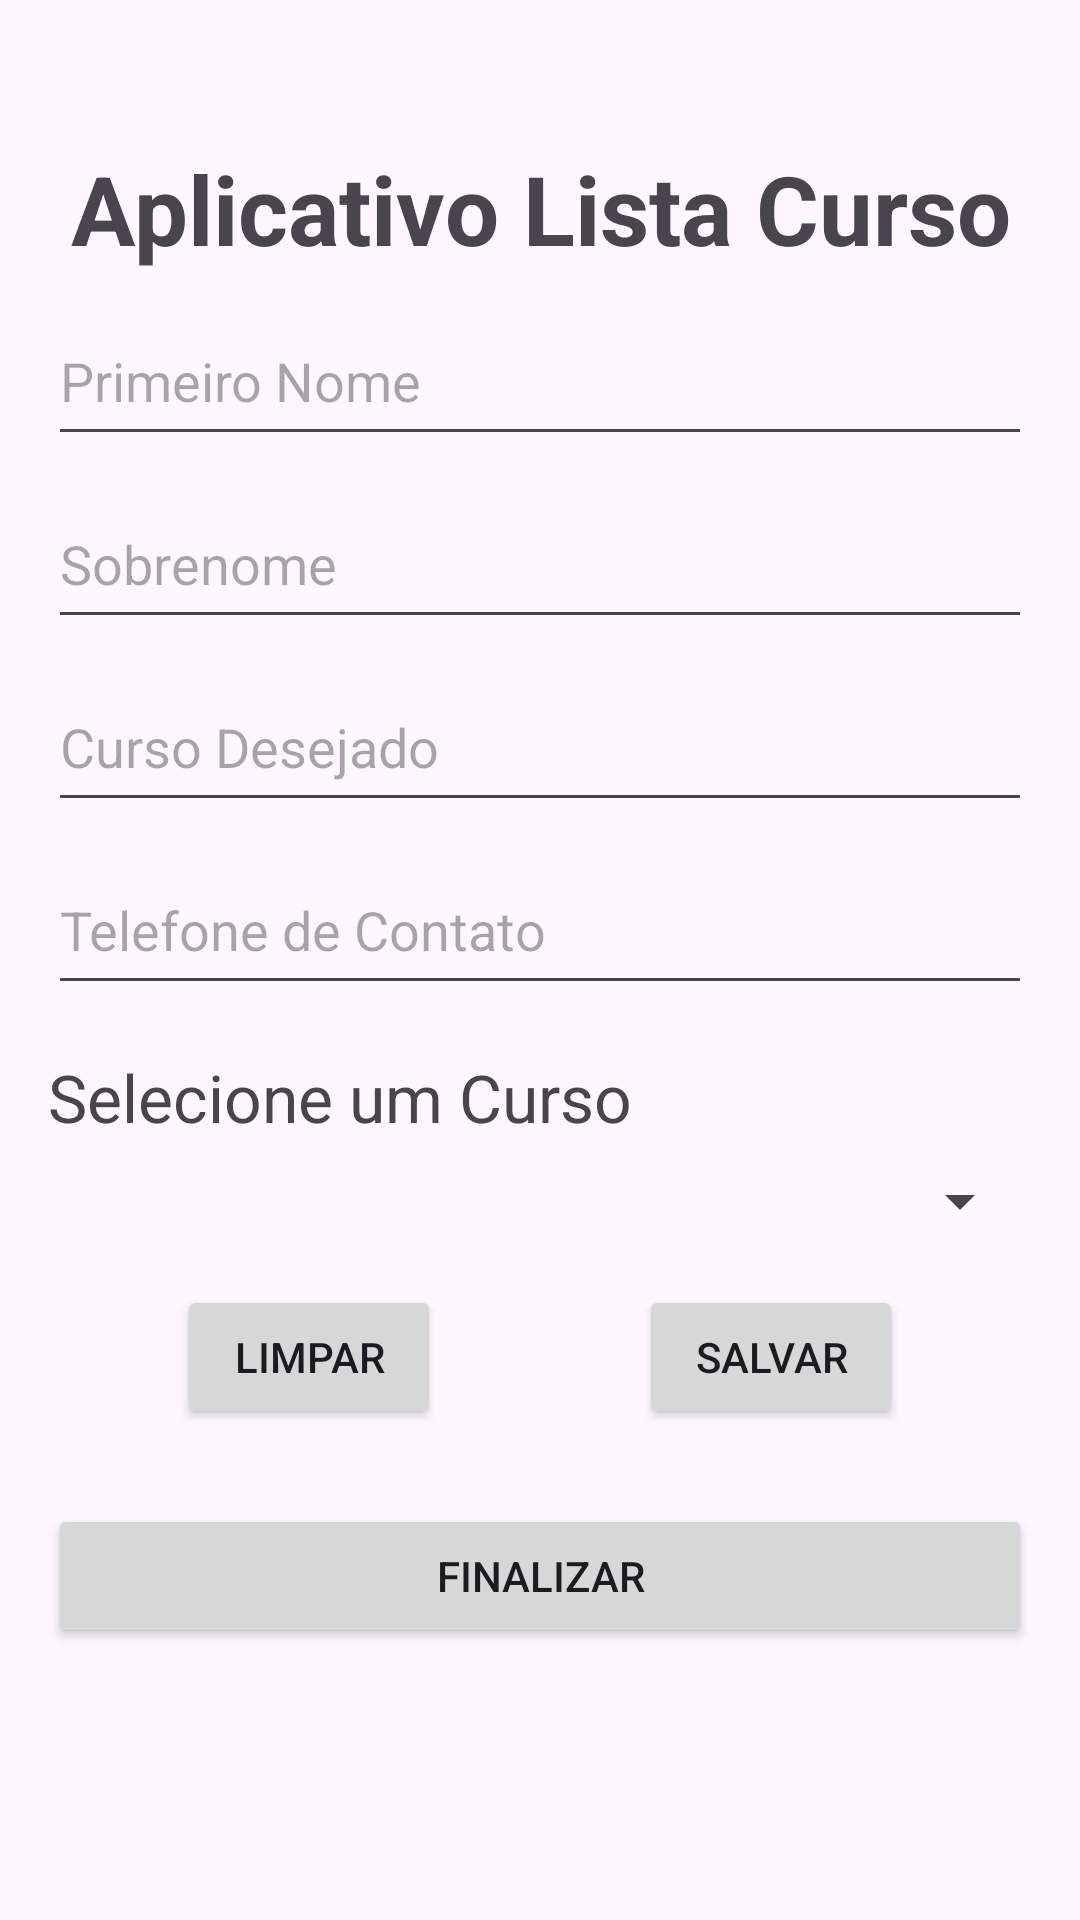

The Android layout XML behind this screen, and the referenced resources:
<!-- AndroidManifest.xml: application theme Theme.AppListaCurso -->
<!-- res/layout/activity_spinner.xml -->
<?xml version="1.0" encoding="utf-8"?>
<androidx.appcompat.widget.LinearLayoutCompat xmlns:android="http://schemas.android.com/apk/res/android"
    xmlns:app="http://schemas.android.com/apk/res-auto"
    xmlns:tools="http://schemas.android.com/tools"
    android:id="@+id/main"
    android:layout_width="match_parent"
    android:layout_height="match_parent"
    tools:context=".view.MainActivity"
    android:orientation="vertical">

    <TextView
        android:id="@+id/txtTitulo"
        android:layout_width="match_parent"
        android:gravity="center_horizontal"
        android:layout_height="wrap_content"
        android:text="@string/txt_titulo"
        android:textSize="32sp"
        android:textStyle="bold"
        android:layout_marginTop="48dp"
        android:layout_marginStart="16dp"
        android:layout_marginEnd="16dp"

         />

    <EditText
        android:id="@+id/editPrimeiroNome"
        android:layout_width="match_parent"
        android:layout_height="53dp"
        android:layout_marginStart="16dp"
        android:layout_marginTop="8dp"
        android:layout_marginEnd="16dp"
        android:autofillHints=""
        android:ems="10"
        android:inputType="text"
        android:hint="@string/txt_hint_primeiro_nome"
      />

    <EditText
        android:id="@+id/editSobrenome"
        android:layout_width="match_parent"
        android:layout_height="53dp"
        android:layout_marginStart="16dp"
        android:layout_marginTop="8dp"
        android:layout_marginEnd="16dp"
        android:autofillHints=""
        android:ems="10"
        android:inputType="text"
        android:hint="@string/txt_hint_sobrenome"
        />

    <EditText
        android:id="@+id/editCurso"
        android:layout_width="match_parent"
        android:layout_height="53dp"
        android:layout_marginStart="16dp"
        android:layout_marginTop="8dp"
        android:layout_marginEnd="16dp"
        android:autofillHints=""
        android:ems="10"
        android:inputType="text"
        android:hint="@string/txt_hint_curso_desejado"
         />

    <EditText
        android:id="@+id/editContato"
        android:layout_width="match_parent"
        android:layout_height="53dp"
        android:layout_marginStart="16dp"
        android:layout_marginTop="8dp"
        android:layout_marginEnd="16dp"
        android:autofillHints=""
        android:ems="10"
        android:inputType="number"
        android:hint="@string/txt_hint_telefone_contato"
         />

    <TextView
        android:id="@+id/textTituloSpiner"
        android:layout_width="match_parent"
        android:layout_height="wrap_content"
        android:text="Selecione um Curso"
        android:layout_marginStart="16dp"
        android:layout_marginTop="16dp"
        android:layout_marginEnd="16dp"
        android:textSize="22sp"
        />

    <Spinner
        android:id="@+id/spinner"
        android:layout_width="match_parent"
        android:layout_height="wrap_content"
        android:layout_marginStart="16dp"
        android:layout_marginTop="8dp"
        android:layout_marginEnd="16dp"
        android:textSize="22sp"

        />

    <androidx.appcompat.widget.LinearLayoutCompat
        android:layout_width="match_parent"
        android:layout_height="wrap_content"
        android:orientation="horizontal"
        android:gravity="center_horizontal">


    <Button
        android:id="@+id/btnLimpar"
        android:layout_width="wrap_content"
        android:layout_height="wrap_content"
        android:layout_marginStart="16dp"
        android:layout_marginTop="16dp"
        android:layout_marginEnd="50dp"
        android:text="@string/txt_btn_limpar"
        />

    <Button
        android:id="@+id/btnSalvar"
        android:layout_width="wrap_content"
        android:layout_height="wrap_content"
        android:layout_marginStart="16dp"
        android:layout_marginTop="16dp"
        android:layout_marginEnd="16dp"
        android:text="@string/txt_btn_salvar"
        />
    </androidx.appcompat.widget.LinearLayoutCompat>

    <Button
        android:id="@+id/btnFinalizar"
        android:layout_width="match_parent"
        android:layout_height="wrap_content"
        android:layout_marginStart="16dp"
        android:layout_marginTop="25dp"
        android:layout_marginEnd="16dp"
        android:text="@string/txt_btn_finalizar"
        tools:layout_editor_absoluteX="16dp" />



</androidx.appcompat.widget.LinearLayoutCompat>
<!-- resources referenced by this layout -->
<resources>
  <string name="txt_btn_finalizar">Finalizar</string>
  <string name="txt_btn_limpar">Limpar</string>
  <string name="txt_btn_salvar">Salvar</string>
  <string name="txt_hint_curso_desejado">Curso Desejado</string>
  <string name="txt_hint_primeiro_nome">Primeiro Nome</string>
  <string name="txt_hint_sobrenome">Sobrenome</string>
  <string name="txt_hint_telefone_contato">Telefone de Contato</string>
  <string name="txt_titulo">Aplicativo Lista Curso</string>
  <style name="Theme.AppListaCurso" parent="Base.Theme.AppListaCurso" />
  <style name="Base.Theme.AppListaCurso" parent="Theme.Material3.DayNight.NoActionBar">
          
          
      </style>
</resources>
